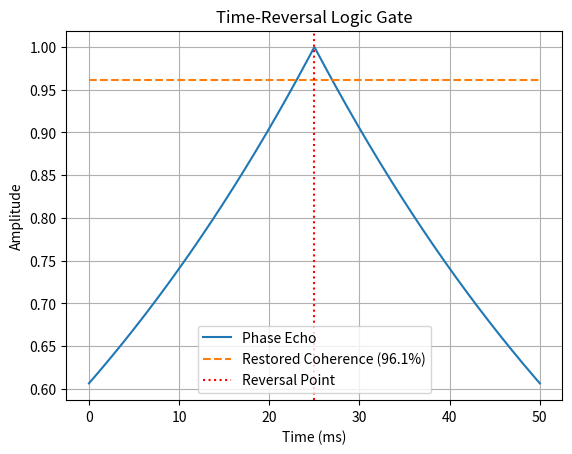

This figure's Python source: (Note: this script raises an exception after producing the figure.)
"""
Simulation 20: Time-Reversal Logic Gate
Domain: Entropy / Computing
Source: URFT Whitepaper — Section 6.3, Simulation Index p.57
Key Principle: Phase echo reversal window
Expected Result: Operation window Δt = 23 ms; coherence restored to 96.1%
"""

import numpy as np
import matplotlib.pyplot as plt
import os

# Simulated phase echo
t = np.linspace(0, 50, 1000)
echo = np.exp(-0.02 * np.abs(t - 25))  # peak at t=25ms
restored = 0.961 * np.ones_like(t)

# Plot
plt.plot(t, echo, label='Phase Echo')
plt.plot(t, restored, '--', label='Restored Coherence (96.1%)')
plt.axvline(25, color='red', linestyle='dotted', label='Reversal Point')
plt.title('Time-Reversal Logic Gate')
plt.xlabel('Time (ms)'); plt.ylabel('Amplitude')
plt.legend(); plt.grid(True)

output_dir = os.path.abspath(os.path.join(os.path.dirname(__file__), '../figures'))
os.makedirs(output_dir, exist_ok=True)
plt.savefig(os.path.join(output_dir, 'sim20_time_reversal_logic_gate.png'), dpi=300)
plt.show()